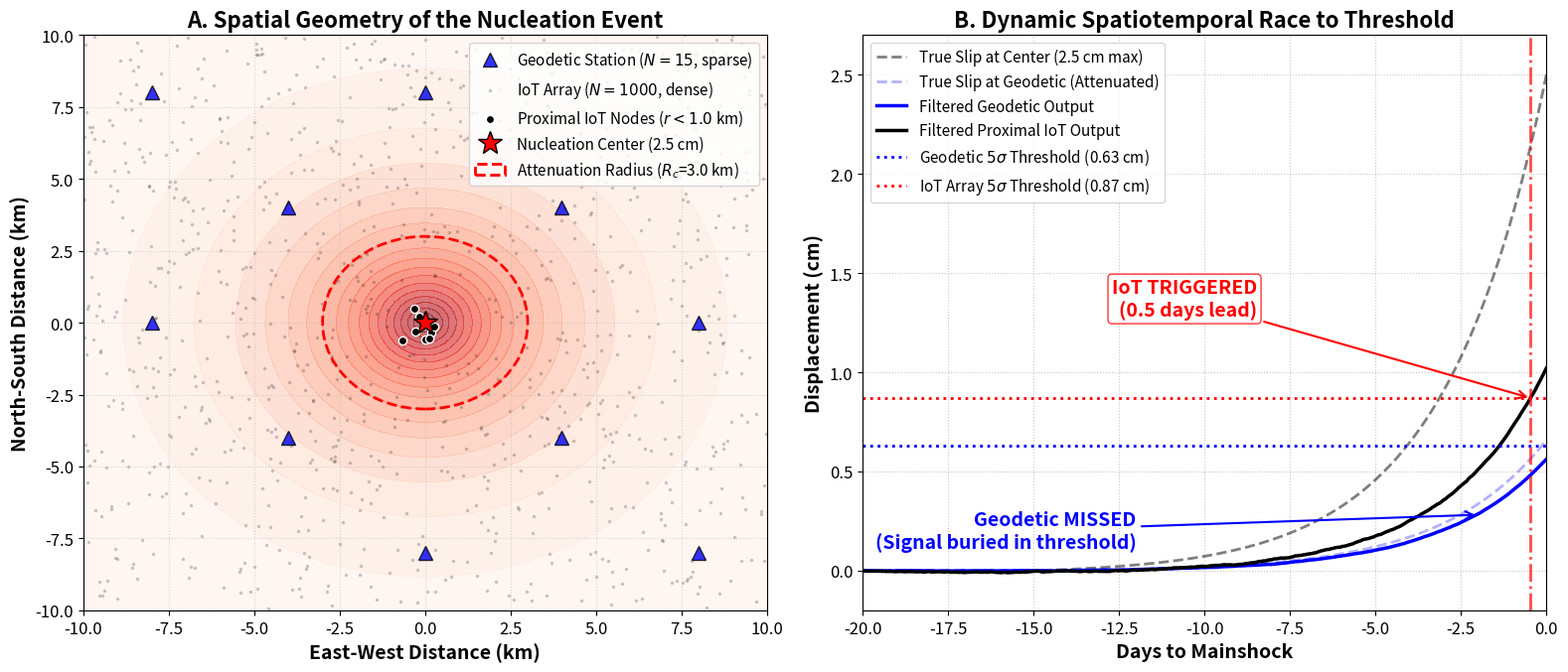

Here is the Python script that generated this plot:
import numpy as np
import pandas as pd
import matplotlib.pyplot as plt
from matplotlib.patches import Circle

plt.rcParams.update({
    'font.size': 14, 'axes.titlesize': 16, 'axes.labelsize': 14, 
    'xtick.labelsize': 12, 'ytick.labelsize': 12, 'legend.fontsize': 11, 'lines.linewidth': 2.0
})

# ----------------- 1. 空間物理設定 -----------------
U0 = 2.5 # 最大位移 2.5 cm
Rc = 3.0 # 彈性衰減半徑 3.0 km
r_geodetic = 4.0 # 最近的高精度測站距離 4.0 km

# ----------------- 2. 時間與訊號設定 -----------------
days_total = 40
n_samples = days_total * 24
t_hourly = np.linspace(-days_total, 0, n_samples)
idx_start = int((days_total - 15) * 24)
tau = 3.0

# 產生震央的真實滑移
true_slip_center = np.zeros(n_samples)
t_active = t_hourly[idx_start:]
true_slip_center[idx_start:] = U0 * (np.exp((t_active - t_active[0])/tau) - 1) / (np.exp((0 - t_active[0])/tau) - 1)

# Geodetic 衰減後的接收訊號
slip_geodetic_raw = true_slip_center * np.exp(-r_geodetic / Rc)

# ----------------- 3. 雜訊注入與濾波 (1000 次 MC) -----------------
MC_iterations = 500
window_hours = 120

std_cm = 0.088
std_geo = np.sqrt(std_cm**2 + 0.1**2) 
thresh_geo_practical = 0.63 

N_eff = 337
std_iot_spatial = 30.0 / np.sqrt(N_eff)
thresh_iot = 0.87

np.random.seed(42)
geo_filtered = np.zeros((MC_iterations, n_samples))
iot_filtered = np.zeros((MC_iterations, n_samples))

# IoT 採用 1km 內的平均訊號強度進行模擬 (保守估計 r=0.5km)
r_iot_effective = 0.5 
slip_iot_raw = true_slip_center * np.exp(-r_iot_effective / Rc)

for i in range(MC_iterations):
    noise_geo = np.random.normal(0, std_geo, n_samples)
    obs_geo = slip_geodetic_raw + noise_geo
    geo_filtered[i, :] = pd.Series(obs_geo).rolling(window=24, min_periods=1).mean().values
    
    noise_iot_temp = np.zeros(n_samples)
    noise_iot_temp[0] = np.random.normal(0, std_cm)
    for j in range(1, n_samples):
        noise_iot_temp[j] = 0.95 * noise_iot_temp[j-1] + np.random.normal(0, std_cm * np.sqrt(1 - 0.95**2))
    noise_iot_hw = np.random.normal(0, std_iot_spatial, n_samples)
    obs_iot = slip_iot_raw + noise_iot_temp + noise_iot_hw
    iot_filtered[i, :] = pd.Series(obs_iot).rolling(window=window_hours, min_periods=window_hours).mean().values

geo_mean = np.nanmean(geo_filtered, axis=0)
iot_mean = np.nanmean(iot_filtered, axis=0)

# ----------------- 4. 雙面板繪圖 -----------------
fig, (ax1, ax2) = plt.subplots(1, 2, figsize=(16, 7))

# Panel A: 空間幾何
x = np.linspace(-10, 10, 100)
y = np.linspace(-10, 10, 100)
X, Y = np.meshgrid(x, y)
Slip_map = U0 * np.exp(-np.sqrt(X**2 + Y**2) / Rc)

c1 = ax1.contourf(X, Y, Slip_map, levels=np.linspace(0, 2.5, 20), cmap='Reds', alpha=0.6)

# Geodetic 測站 (故意留出 4km 盲區)
gx = np.array([-4, 4, -4, 4, 0, -8, 8, 0, -8, 8])
gy = np.array([-4, -4, 4, 4, 8, 0, 0, -8, 8, -8])
ax1.plot(gx, gy, 'b^', markersize=10, markeredgecolor='black', alpha=0.8, label='Geodetic Station ($N=15$, sparse)')

# 生成 1000 個 IoT 測站
np.random.seed(15) # 挑一個看起來自然均勻的 seed
ix = np.random.uniform(-10, 10, 1000)
iy = np.random.uniform(-10, 10, 1000)

# 找出距離震央 1km 內的 IoT 測站
dist_to_center = np.sqrt(ix**2 + iy**2)
close_idx = dist_to_center <= 1.0

# 畫出背景的 IoT
ax1.scatter(ix[~close_idx], iy[~close_idx], c='black', marker='.', s=10, alpha=0.15, label='IoT Array ($N=1000$, dense)')
# 畫出核心區(觸發區)的 IoT
ax1.scatter(ix[close_idx], iy[close_idx], c='black', marker='o', s=35, edgecolor='white', linewidth=1, label='Proximal IoT Nodes ($r < 1.0$ km)')

# 畫出斷層中心
ax1.plot(0, 0, 'r*', markersize=18, markeredgecolor='black', label='Nucleation Center (2.5 cm)')
ax1.add_patch(Circle((0, 0), Rc, color='red', fill=False, linestyle='--', linewidth=2, label=f'Attenuation Radius ($R_c$={Rc} km)'))

ax1.set_title('A. Spatial Geometry of the Nucleation Event', fontweight='bold')
ax1.set_xlabel('East-West Distance (km)', fontweight='bold')
ax1.set_ylabel('North-South Distance (km)', fontweight='bold')
ax1.legend(loc='upper right')
ax1.grid(ls=':', alpha=0.5)
ax1.set_xlim(-10, 10); ax1.set_ylim(-10, 10)

# Panel B: 時間動態軌跡對決
ax2.plot(t_hourly, true_slip_center, 'k--', alpha=0.5, lw=2, label='True Slip at Center (2.5 cm max)')
ax2.plot(t_hourly, slip_geodetic_raw, 'b--', alpha=0.3, lw=2, label='True Slip at Geodetic (Attenuated)')

ax2.plot(t_hourly, geo_mean, 'b-', lw=2.5, label='Filtered Geodetic Output')
ax2.plot(t_hourly, iot_mean, 'k-', lw=2.5, label='Filtered Proximal IoT Output')

ax2.axhline(thresh_geo_practical, color='blue', ls=':', lw=2, label='Geodetic $5\sigma$ Threshold (0.63 cm)')
ax2.axhline(thresh_iot, color='red', ls=':', lw=2, label='IoT Array $5\sigma$ Threshold (0.87 cm)')

trig_iot = t_hourly[np.where(iot_mean > thresh_iot)[0][0]] if np.any(iot_mean > thresh_iot) else np.nan
if not np.isnan(trig_iot):
    ax2.axvline(trig_iot, color='red', ls='-.', alpha=0.7)
    bbox_props = dict(boxstyle="round,pad=0.2", fc="white", ec="red", alpha=0.8)
    ax2.annotate(f'IoT TRIGGERED\n({abs(trig_iot):.1f} days lead)', xy=(trig_iot, thresh_iot), 
                 xytext=(trig_iot-8, thresh_iot+0.5), arrowprops=dict(arrowstyle="->", color="red", lw=1.5),
                 ha='right', va='center', fontweight='bold', color='red', bbox=bbox_props)

ax2.annotate('Geodetic MISSED\n(Signal buried in threshold)', xy=(-2, geo_mean[-50]), 
             xytext=(-12, 0.2), arrowprops=dict(arrowstyle="->", color="blue", lw=1.5),
             ha='right', va='center', fontweight='bold', color='blue')

ax2.set_title('B. Dynamic Spatiotemporal Race to Threshold', fontweight='bold')
ax2.set_xlabel('Days to Mainshock', fontweight='bold')
ax2.set_ylabel('Displacement (cm)', fontweight='bold')
ax2.legend(loc='upper left')
ax2.grid(True, ls=':', alpha=0.7)
ax2.set_xlim(-20, 0)
ax2.set_ylim(-0.2, 2.7)

plt.tight_layout()
plt.savefig('Fig4_KillerTest.pdf', dpi=300)
print("Saved Fig4_KillerTest.pdf (Dense random scattering added to Panel A)")
